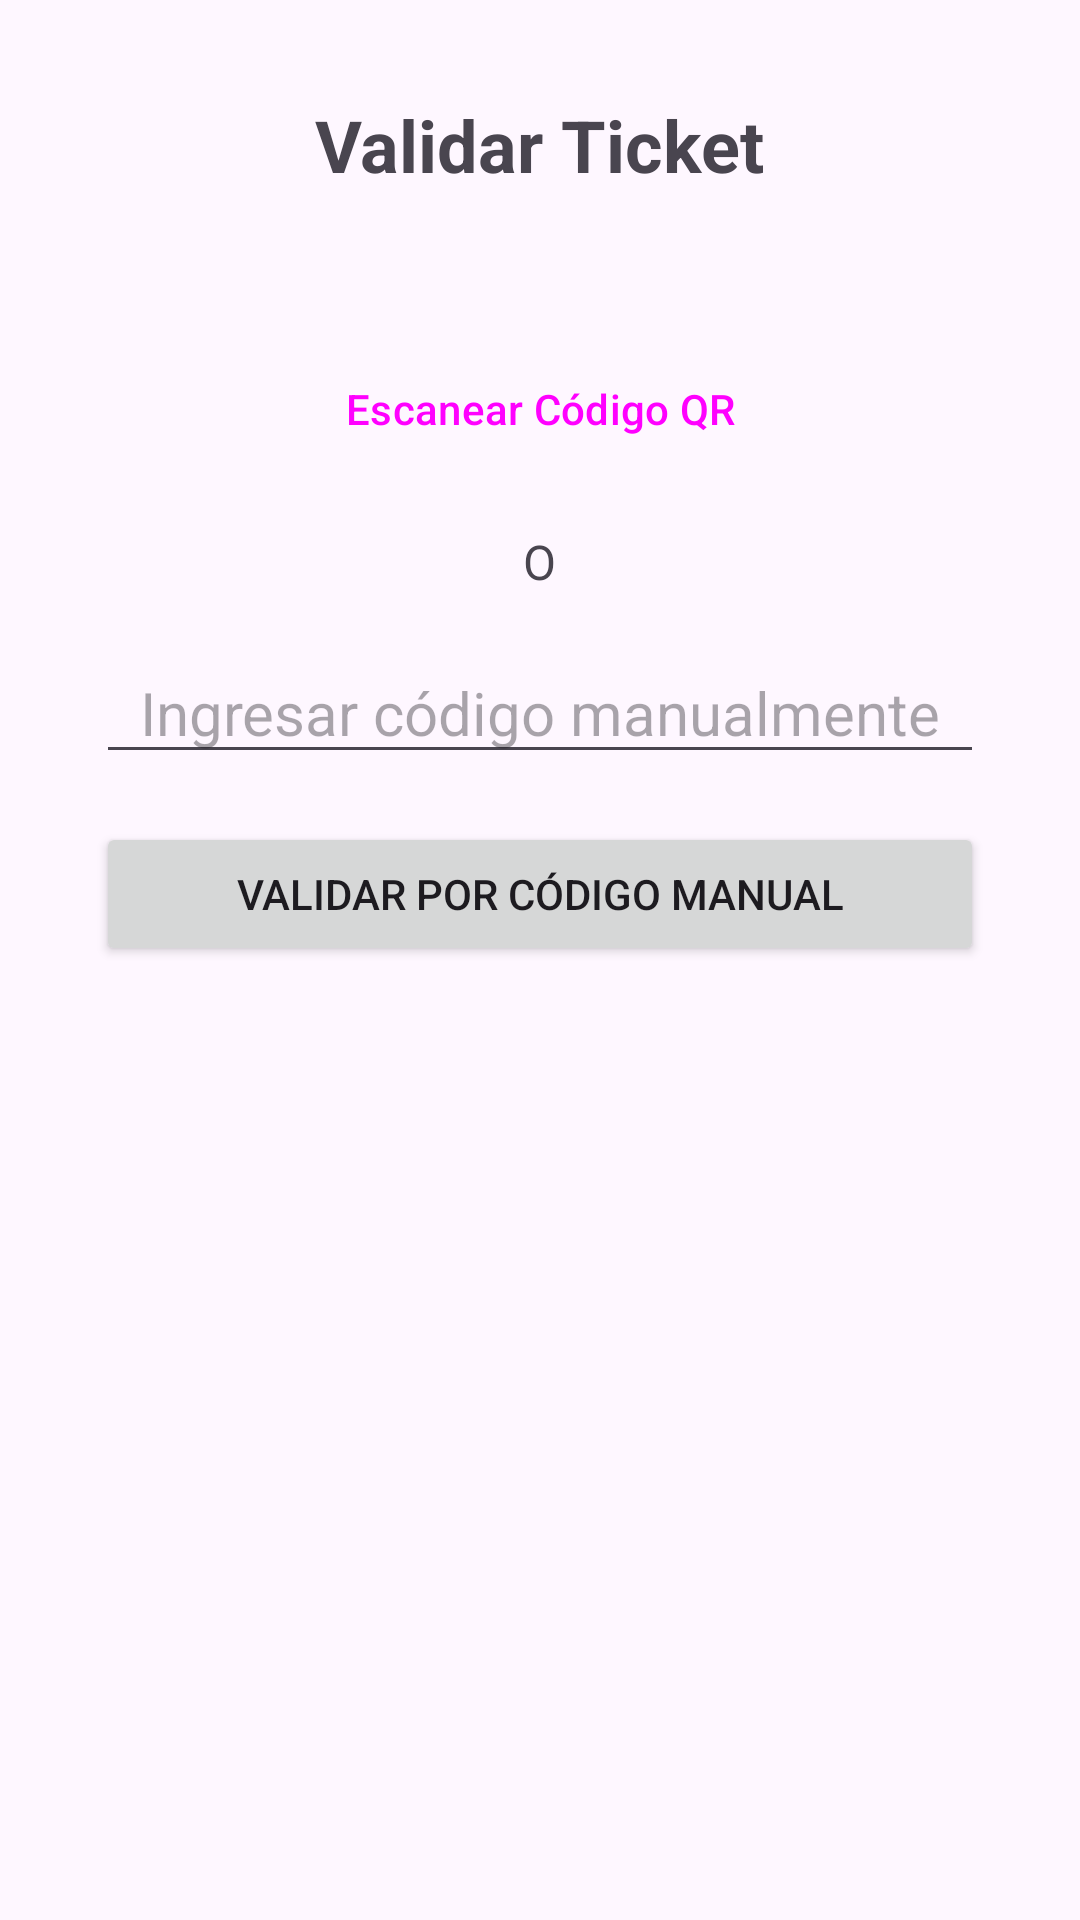

Reconstruct the res/layout file that produces this screen, plus the resources it refers to.
<!-- AndroidManifest.xml: application theme Theme.Anfaapp -->
<!-- res/layout/activity_validate_ticket.xml -->
<LinearLayout xmlns:android="http://schemas.android.com/apk/res/android"
    xmlns:tools="http://schemas.android.com/tools"
    android:layout_width="match_parent"
    android:layout_height="match_parent"
    android:orientation="vertical"
    android:gravity="center_horizontal"
    android:padding="32dp"
    tools:context=".ValidateTicketActivity">

    <TextView
        android:layout_width="wrap_content"
        android:layout_height="wrap_content"
        android:text="Validar Ticket"
        android:textSize="24sp"
        android:textStyle="bold"
        android:layout_marginBottom="48dp"/>

    <Button
        android:id="@+id/btnScanQr"
        style="?attr/materialButtonOutlinedStyle"
        android:layout_width="match_parent"
        android:layout_height="wrap_content"
        android:text="Escanear Código QR"
        android:layout_marginBottom="16dp"/>

    <TextView
        android:layout_width="wrap_content"
        android:layout_height="wrap_content"
        android:text="O"
        android:textSize="16sp"
        android:layout_marginBottom="16dp"/>

    <EditText
        android:id="@+id/etTicketCode"
        android:layout_width="match_parent"
        android:layout_height="wrap_content"
        android:hint="Ingresar código manualmente"
        android:inputType="number"
        android:maxLength="6"
        android:gravity="center"
        android:textSize="20sp"
        android:layout_marginBottom="16dp"/>

    <Button
        android:id="@+id/btnValidateTicket"
        android:layout_width="match_parent"
        android:layout_height="wrap_content"
        android:text="Validar por Código Manual"/>

    <TextView
        android:id="@+id/tvValidationResult"
        android:layout_width="match_parent"
        android:layout_height="wrap_content"
        android:layout_marginTop="32dp"
        android:gravity="center"
        android:padding="16dp"
        android:textSize="18sp"
        tools:text="Esperando validación..."/>

</LinearLayout>
<!-- resources referenced by this layout -->
<resources>
  <style name="Theme.Anfaapp" parent="Base.Theme.Anfaapp" />
  <style name="Base.Theme.Anfaapp" parent="Theme.Material3.DayNight.NoActionBar">
          
          
      </style>
</resources>
